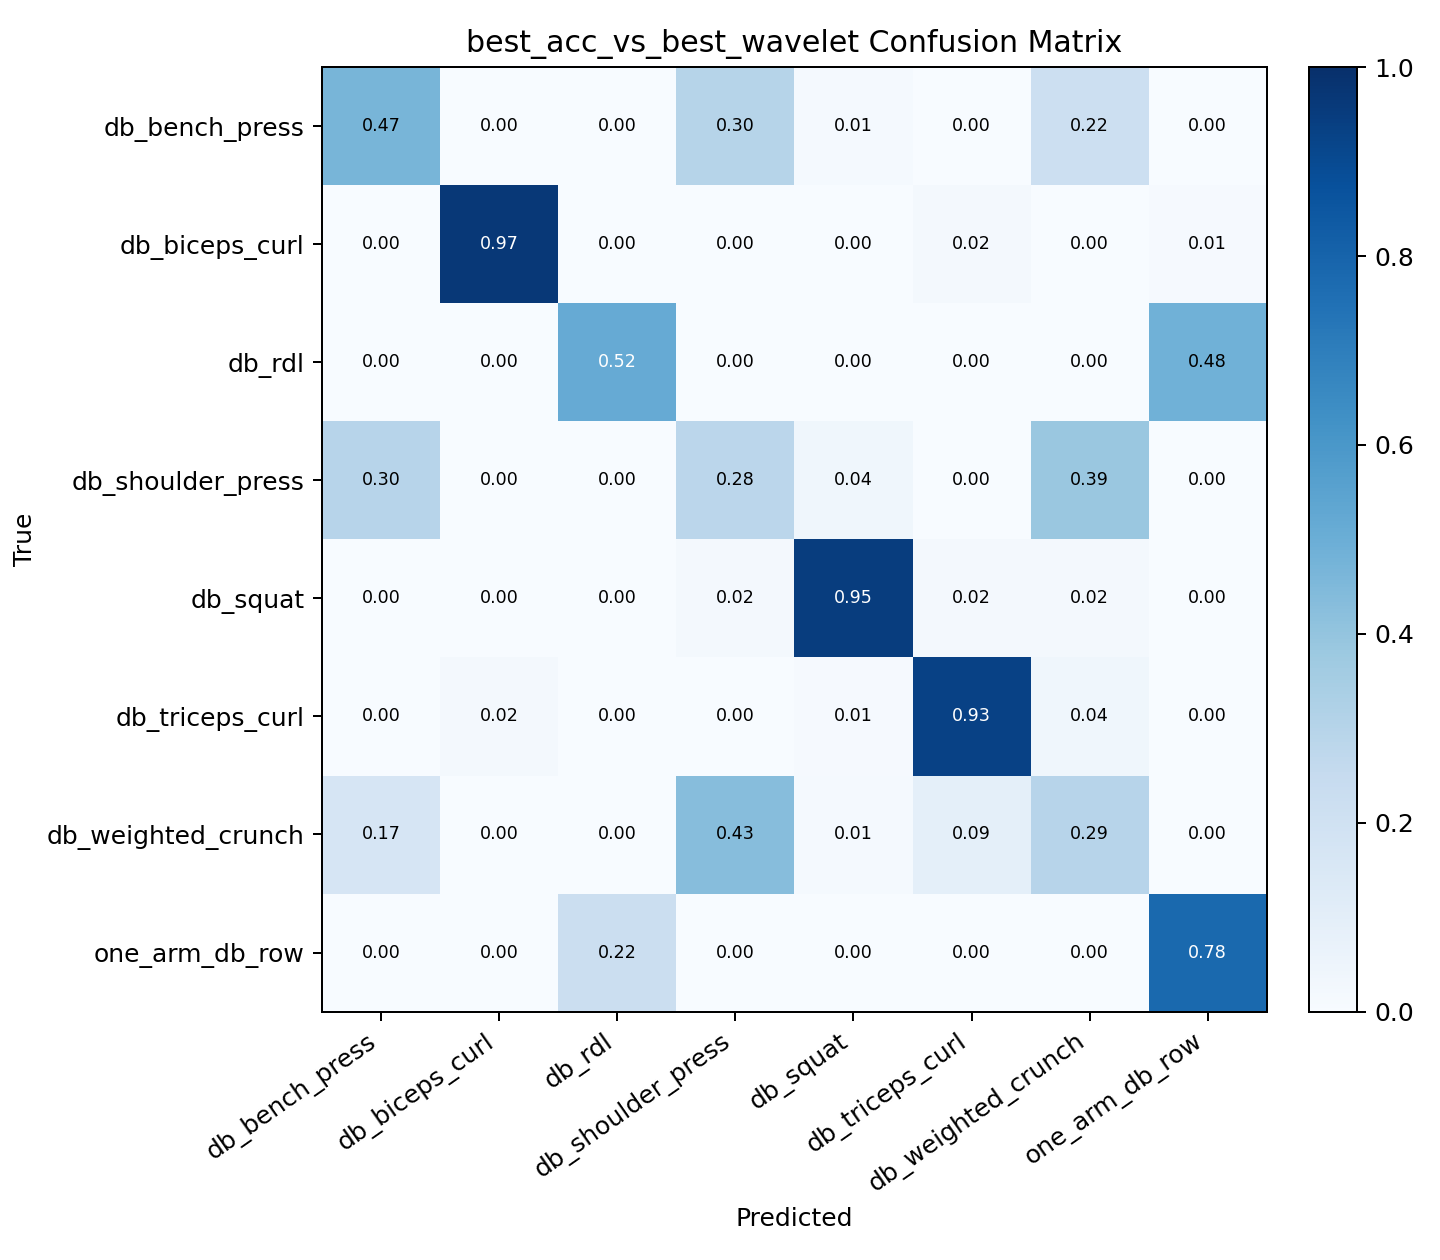

Data behind this chart, as committed beside it:
, db_bench_press, db_biceps_curl, db_rdl, db_shoulder_press, db_squat, db_triceps_curl, db_weighted_crunch, one_arm_db_row
db_bench_press, 0.4676, 0.0, 0.0, 0.3, 0.01176, 0.002941, 0.2176, 0.0
db_biceps_curl, 0.0, 0.9653, 0.0, 0.0, 0.0, 0.02083, 0.003472, 0.01042
db_rdl, 0.0, 0.0, 0.5154, 0.0, 0.0, 0.0, 0.0, 0.4846
db_shoulder_press, 0.296, 0.0, 0.0, 0.2816, 0.0361, 0.0, 0.3863, 0.0
db_squat, 0.0, 0.0, 0.0, 0.01923, 0.9455, 0.01923, 0.01603, 0.0
db_triceps_curl, 0.0, 0.02295, 0.0, 0.0, 0.009836, 0.9311, 0.03607, 0.0
db_weighted_crunch, 0.1672, 0.0, 0.0, 0.4314, 0.01338, 0.09365, 0.2943, 0.0
one_arm_db_row, 0.0, 0.0, 0.2226, 0.0, 0.0, 0.0, 0.0, 0.7774
